Photos from the image-classification dataset "FinalProjectTrainValTest" in the GitHub repository falcant/CatsnDogs. Its 2 classes are: cats, dogs.

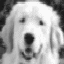
Label: dogs

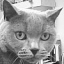
Label: cats

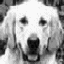
Label: dogs

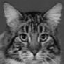
Label: cats

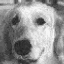
Label: dogs

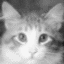
Label: cats
